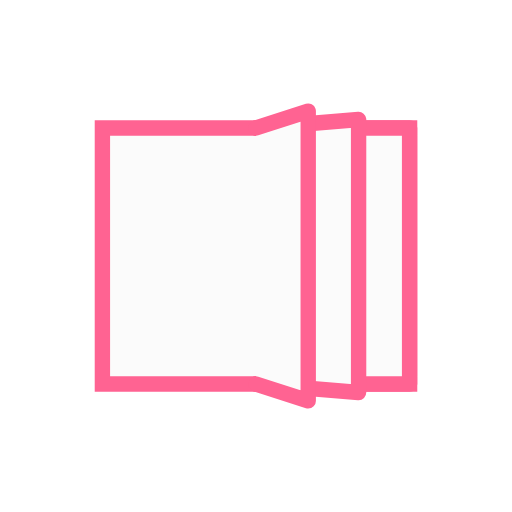
t = 0.00 s
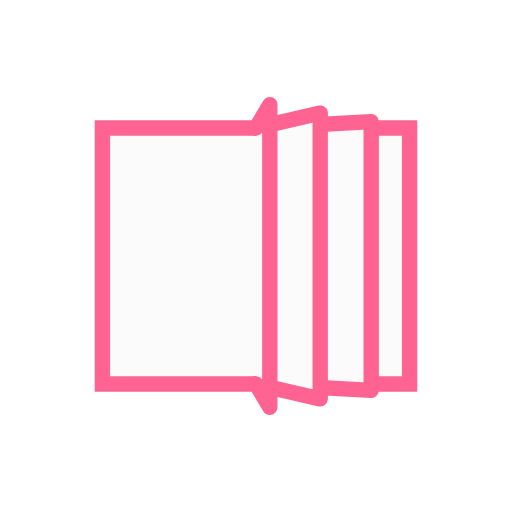
t = 0.13 s
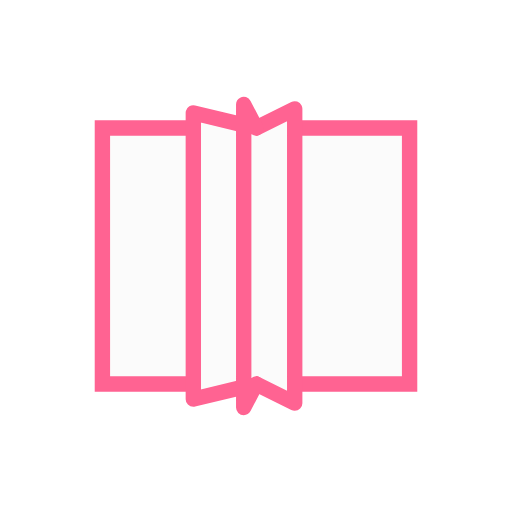
t = 0.37 s
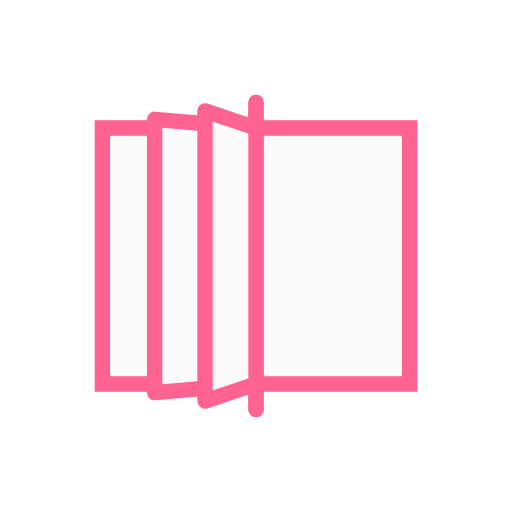
t = 0.50 s
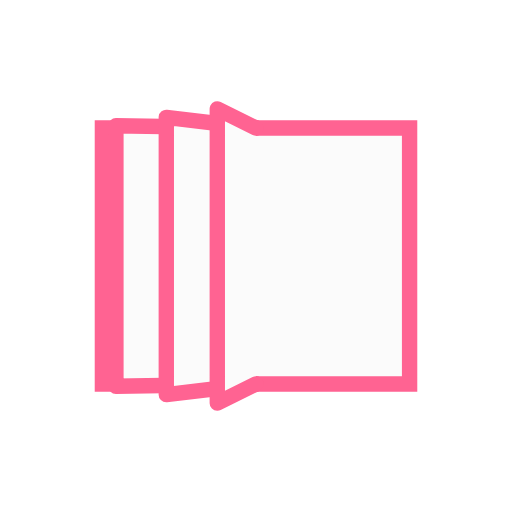
t = 0.63 s
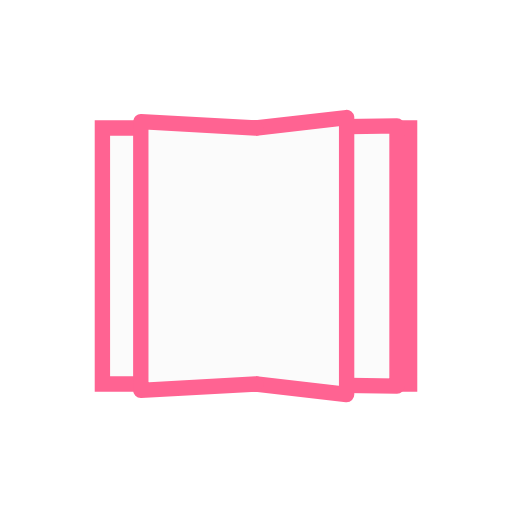
t = 0.88 s

The animated SVG that drew these frames (rendered in a browser with its animation timeline set to each time). Animation: 12 SMIL elements (animate=12); one cycle of 1.00 s, repeats indefinitely.

<svg xmlns="http://www.w3.org/2000/svg" xmlns:xlink="http://www.w3.org/1999/xlink" style="margin:auto;background:#fff;display:block;" width="200px" height="200px" viewBox="0 0 100 100" preserveAspectRatio="xMidYMid">
<path d="M20 25L80 25L80 75L20 75Z" fill="#fbfbfb" stroke="#ff6392" stroke-width="3"></path><path d="M50 25L80 25L80 75L50 75" fill="#fbfbfb" stroke="#ff6392" stroke-width="3" stroke-linejoin="round" stroke-linecap="round">
  <animate attributeName="d" dur="1s" repeatCount="indefinite" begin="0s" keyTimes="0;0.5;0.501;1" values="M50 25L80 25L80 75L50 75;M50 25L50 20L50 80L50 75;M50 25L80 25L80 75L50 75;M50 25L80 25L80 75L50 75"></animate>
  <animate attributeName="opacity" dur="1s" repeatCount="indefinite" begin="0s" keyTimes="0;0.5;0.5001;1" values="1;1;0;0"></animate>
</path><path d="M50 25L80 25L80 75L50 75" fill="#fbfbfb" stroke="#ff6392" stroke-width="3" stroke-linejoin="round" stroke-linecap="round">
  <animate attributeName="d" dur="1s" repeatCount="indefinite" begin="-0.166s" keyTimes="0;0.5;0.501;1" values="M50 25L80 25L80 75L50 75;M50 25L50 20L50 80L50 75;M50 25L80 25L80 75L50 75;M50 25L80 25L80 75L50 75"></animate>
  <animate attributeName="opacity" dur="1s" repeatCount="indefinite" begin="-0.166s" keyTimes="0;0.5;0.5001;1" values="1;1;0;0"></animate>
</path><path d="M50 25L80 25L80 75L50 75" fill="#fbfbfb" stroke="#ff6392" stroke-width="3" stroke-linejoin="round" stroke-linecap="round">
  <animate attributeName="d" dur="1s" repeatCount="indefinite" begin="-0.33s" keyTimes="0;0.5;0.501;1" values="M50 25L80 25L80 75L50 75;M50 25L50 20L50 80L50 75;M50 25L80 25L80 75L50 75;M50 25L80 25L80 75L50 75"></animate>
  <animate attributeName="opacity" dur="1s" repeatCount="indefinite" begin="-0.33s" keyTimes="0;0.5;0.5001;1" values="1;1;0;0"></animate>
</path><path d="M50 25L80 25L80 75L50 75" fill="#fbfbfb" stroke="#ff6392" stroke-width="3" stroke-linejoin="round" stroke-linecap="round">
  <animate attributeName="d" dur="1s" repeatCount="indefinite" begin="-0.33s" keyTimes="0;0.499;0.5;1" values="M50 25L20 25L20 75L50 75;M50 25L20 25L20 75L50 75;M50 25L50 20L50 80L50 75;M50 25L20 25L20 75L50 75"></animate>
  <animate attributeName="opacity" dur="1s" repeatCount="indefinite" begin="-0.33s" keyTimes="0;0.4999;0.5;1" values="0;0;1;1"></animate>
</path><path d="M50 25L80 25L80 75L50 75" fill="#fbfbfb" stroke="#ff6392" stroke-width="3" stroke-linejoin="round" stroke-linecap="round">
  <animate attributeName="d" dur="1s" repeatCount="indefinite" begin="-0.166s" keyTimes="0;0.499;0.5;1" values="M50 25L20 25L20 75L50 75;M50 25L20 25L20 75L50 75;M50 25L50 20L50 80L50 75;M50 25L20 25L20 75L50 75"></animate>
  <animate attributeName="opacity" dur="1s" repeatCount="indefinite" begin="-0.166s" keyTimes="0;0.4999;0.5;1" values="0;0;1;1"></animate>
</path><path d="M50 25L80 25L80 75L50 75" fill="#fbfbfb" stroke="#ff6392" stroke-width="3" stroke-linejoin="round" stroke-linecap="round">
  <animate attributeName="d" dur="1s" repeatCount="indefinite" begin="0s" keyTimes="0;0.499;0.5;1" values="M50 25L20 25L20 75L50 75;M50 25L20 25L20 75L50 75;M50 25L50 20L50 80L50 75;M50 25L20 25L20 75L50 75"></animate>
  <animate attributeName="opacity" dur="1s" repeatCount="indefinite" begin="0s" keyTimes="0;0.4999;0.5;1" values="0;0;1;1"></animate>
</path>
</svg>
